Run: headless pygame with SDL's dummy video driver; simulated clock (each Clock.tick advances the game by its frame time, no real sleeping); random seed 0; keys injected as events and as key.get_pressed() state; no mouse input.
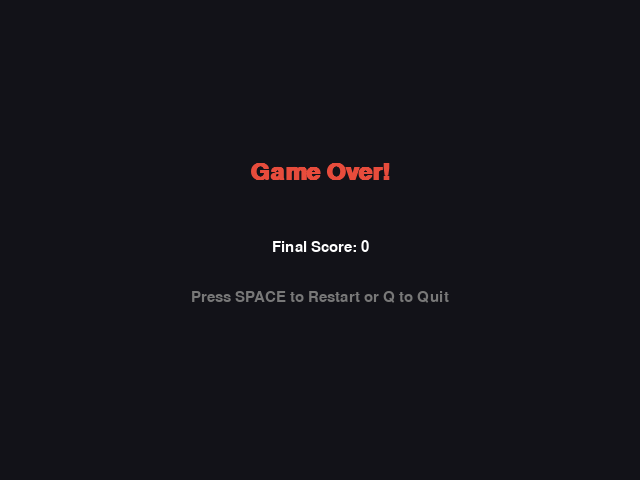
Frame 1 of 4 · flips 1–60 · no input
Frame 2 of 4 · flips 61–180 · tapped SPACE, RETURN · held RIGHT (→), D · screen unchanged from frame 1, image omitted
Frame 3 of 4 · flips 181–300 · held DOWN (↓), S · screen unchanged from frame 2, image omitted
Frame 4 of 4 · flips 301–420 · held LEFT (←), A, UP (↑), W · screen unchanged from frame 3, image omitted

The pygame program that drew these frames:

import pygame
import sys
import random

# Initialize Pygame
pygame.init()

# Screen dimensions
SCREEN_WIDTH, SCREEN_HEIGHT = 640, 480
screen = pygame.display.set_mode((SCREEN_WIDTH, SCREEN_HEIGHT))
pygame.display.set_caption("Snake Babu Game")

# Colors
BLACK = (18, 18, 24)
WHITE = (255, 255, 255)
GREEN = (46, 204, 113)
DARK_GREEN = (39, 174, 96)
RED = (231, 76, 60)
GRAY = (120, 120, 120)

# Snake settings
snake_block = 10
snake_speed = 15
clock = pygame.time.Clock()
font = pygame.font.SysFont("Arial", 22)
big_font = pygame.font.SysFont("Arial", 36, bold=True)

def show_score(score):
    score_surface = font.render(f"Score: {score}", True, WHITE)
    screen.blit(score_surface, [10, 10])

def game_loop():
    # Initial coordinates
    snake_x = SCREEN_WIDTH // 2
    snake_y = SCREEN_HEIGHT // 2

    # Movement velocity
    change_x = snake_block
    change_y = 0

    # Snake body tracking
    snake_body = []
    snake_length = 3

    # Generate initial food aligned with the grid
    food_x = round(random.randrange(0, SCREEN_WIDTH - snake_block) / 10.0) * 10.0
    food_y = round(random.randrange(0, SCREEN_HEIGHT - snake_block) / 10.0) * 10.0

    score = 0
    game_over = False

    while True:
        # Game Over Screen
        while game_over:
            screen.fill(BLACK)
            msg1 = big_font.render("Game Over!", True, RED)
            msg2 = font.render(f"Final Score: {score}", True, WHITE)
            msg3 = font.render("Press SPACE to Restart or Q to Quit", True, GRAY)

            screen.blit(msg1, [SCREEN_WIDTH // 2 - msg1.get_width() // 2, SCREEN_HEIGHT // 3])
            screen.blit(msg2, [SCREEN_WIDTH // 2 - msg2.get_width() // 2, SCREEN_HEIGHT // 2])
            screen.blit(msg3, [SCREEN_WIDTH // 2 - msg3.get_width() // 2, SCREEN_HEIGHT // 2 + 50])
            pygame.display.update()

            for event in pygame.event.get():
                if event.type == pygame.QUIT:
                    pygame.quit()
                    sys.exit()
                if event.type == pygame.KEYDOWN:
                    if event.key == pygame.K_q or event.key == pygame.K_ESCAPE:
                        pygame.quit()
                        sys.exit()
                    if event.key == pygame.K_SPACE:
                        return game_loop()

        # Event handling
        for event in pygame.event.get():
            if event.type == pygame.QUIT:
                pygame.quit()
                sys.exit()
            if event.type == pygame.KEYDOWN:
                if (event.key == pygame.K_LEFT or event.key == pygame.K_a) and change_x == 0:
                    change_x = -snake_block
                    change_y = 0
                elif (event.key == pygame.K_RIGHT or event.key == pygame.K_d) and change_x == 0:
                    change_x = snake_block
                    change_y = 0
                elif (event.key == pygame.K_UP or event.key == pygame.K_w) and change_y == 0:
                    change_y = -snake_block
                    change_x = 0
                elif (event.key == pygame.K_DOWN or event.key == pygame.K_s) and change_y == 0:
                    change_y = snake_block
                    change_x = 0

        # Update position
        snake_x += change_x
        snake_y += change_y

        # Check wall collision
        if snake_x < 0 or snake_x >= SCREEN_WIDTH or snake_y < 0 or snake_y >= SCREEN_HEIGHT:
            game_over = True

        # Check self collision
        snake_head = [snake_x, snake_y]
        if snake_head in snake_body:
            game_over = True

        snake_body.append(snake_head)
        if len(snake_body) > snake_length:
            del snake_body[0]

        # Check food collision
        if snake_x == food_x and snake_y == food_y:
            score += 1
            snake_length += 1
            food_x = round(random.randrange(0, SCREEN_WIDTH - snake_block) / 10.0) * 10.0
            food_y = round(random.randrange(0, SCREEN_HEIGHT - snake_block) / 10.0) * 10.0

        # Draw frame
        screen.fill(BLACK)

        # Draw food (Red apple)
        pygame.draw.rect(screen, RED, [food_x, food_y, snake_block, snake_block], border_radius=3)

        # Draw snake body
        for idx, segment in enumerate(snake_body):
            color = GREEN if idx == len(snake_body) - 1 else DARK_GREEN
            pygame.draw.rect(screen, color, [segment[0], segment[1], snake_block, snake_block], border_radius=2)

        show_score(score)
        pygame.display.update()
        clock.tick(snake_speed)

if __name__ == "__main__":
    game_loop()
